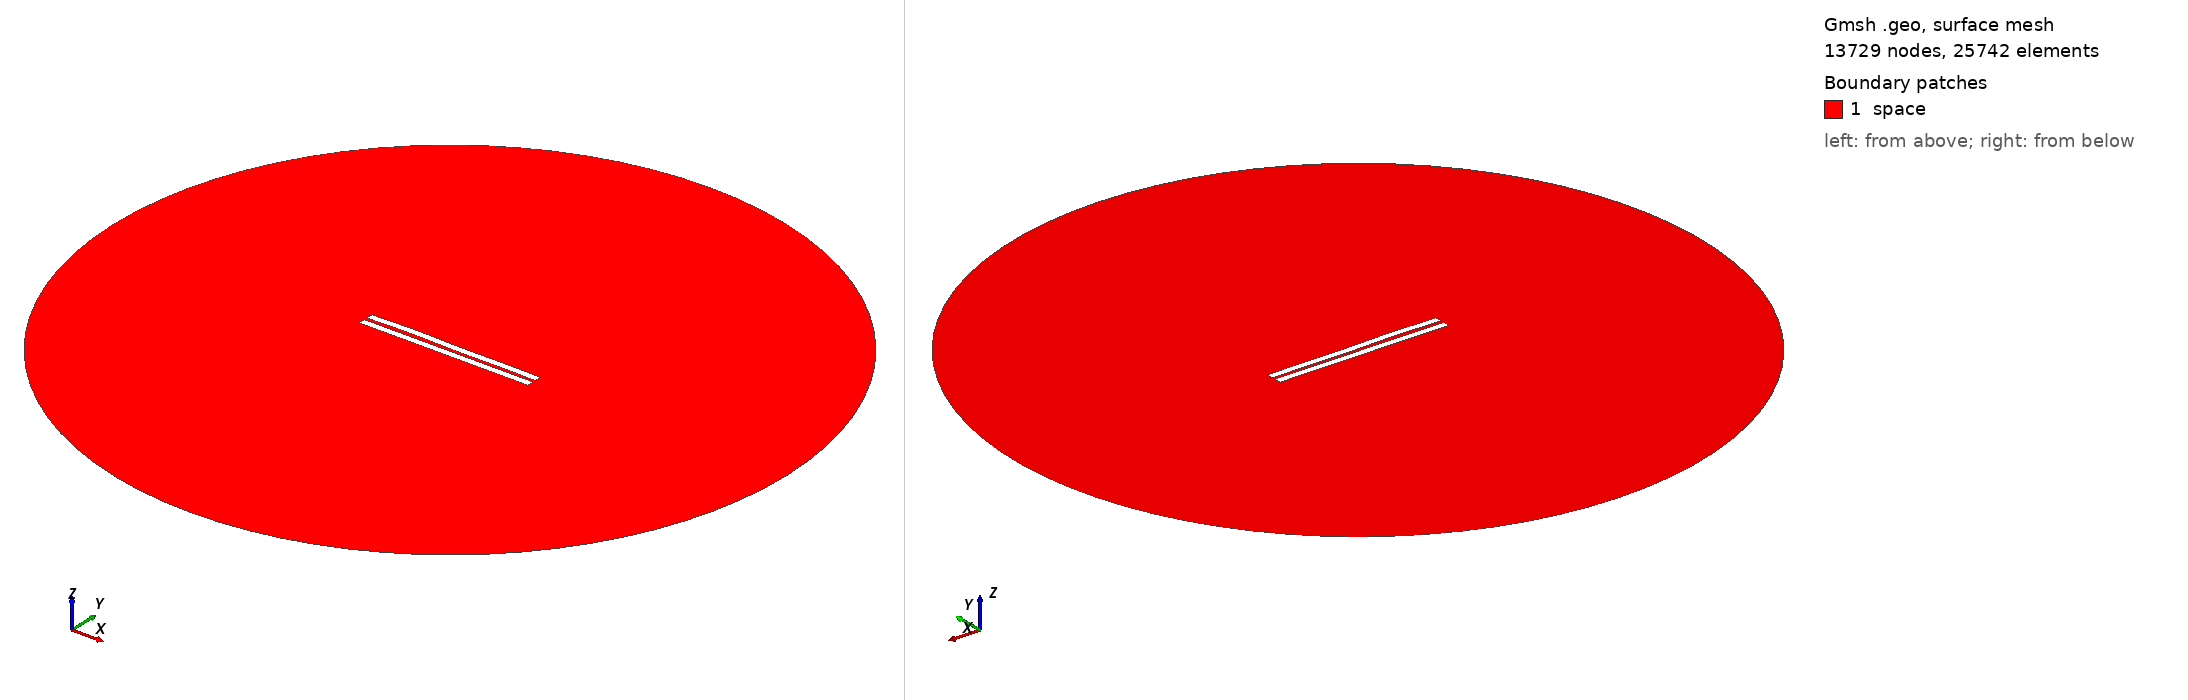

Gmsh geometry script, surface-meshed: 13729 nodes, 25742 surface elements. Boundary patches (legend numbers): 1 space. Left view from above one corner, right view from below the opposite corner. Legend entries are the model's physical surfaces. The drawing asked Gmsh for element sizes between 1% and 20% of the model's largest extent; the script's own settings can give other sizes.

=== 1625.geo (drawn) ===
//---------------------------------------
// Geometry kernel
//---------------------------------------

SetFactory("OpenCASCADE");



//---------------------------------------
// Parameters of the geometry
//---------------------------------------

// Overetch of the upper plate
overetch = 0.0;

// Distance between the plates
distance = 2.0;

// Discretization over the x axis (for the deformation)
nx = 50; 

// Length of the plate
L = 100 - overetch; 

// Number of modes
n = 4; 

// 1st mode coefficient
coeff(1) = 0.0;
beta(1) = 0.596864 * 3.1415926535 / L;

// 2nd mode coefficient
coeff(2) = 0.15;
beta(2) = 1.49418 * 3.1415926535 / L;

// 3rd mode coefficient
coeff(3) = 0.15;
beta(3) = 2.50025 * 3.1415926535 / L;

// 4th mode coefficient
coeff(4) = 0.15;
beta(4) = 3.49999 * 3.1415926535 / L;



//---------------------------------------
// Upper plate (deformed rectangle)
//---------------------------------------

// Coordiantes of the upper plate
xmin = -50;
xmax = 50 - overetch;

// Height of the upper plate
yheight = 4 - 2 * overetch;

// Indexes of the points
UpperID[] = {};
LowerID[] = {};
LeftID[] = {};
RightID[] = {};

// Point index
p = 1;

// Horizontal edges
For i In {1:nx}
    x = xmin + (i-1)*(xmax - xmin)/(nx-1);

    y_bottom = distance / 2 + overetch;
    For j In {1:n}
        C = (Cosh(beta(j)*L) + Cos(beta(j)*L)) / (Sinh(beta(j)*L) + Sin(beta(j)*L));
        y_bottom  = y_bottom + coeff(j) * (Cosh(beta(j)*(x+50)) - Cos(beta(j)*(x+50)) - C * (Sinh(beta(j)*(x+50)) - Sin(beta(j)*(x+50))));
    EndFor

    y_top = y_bottom + yheight;

    Point(p) = {x, y_top, 0, 1.0};
    UpperID[i] = p;
    p = p + 1;

    Point(p) = {x, y_bottom, 0, 1.0};
    LowerID[i] = p;
    p = p + 1;
EndFor

// Create point lists
UpperPts[] = {}; LowerPts[] = {};
For i In {1:nx}
  UpperPts[] += {UpperID[i]};
  LowerPts[] += {LowerID[i]};
EndFor

// Build splines
Spline(1) = {UpperPts[]};
Spline(2) = {LowerPts[]};
Line(3) = {LowerPts[nx-1], UpperPts[nx-1]};
Line(4) = {LowerPts[0], UpperPts[0]};

// Build the plane surface
Curve Loop(1) = {2, 3, -1, -4};
Plane Surface(1) = {1};



//---------------------------------------
// Lower plate (rectangle)
//---------------------------------------

// Vertices
Point(1001) = {-50, -1, 0, 1.0};
Point(1002) = { 50, -1, 0, 1.0};
Point(1003) = { 50,  -5, 0, 1.0};
Point(1004) = {-50,  -5, 0, 1.0};

// Edges
Line(5) = {1001, 1002};
Line(6) = {1002, 1003};
Line(7) = {1003, 1004};
Line(8) = {1004, 1001};

// Plane surface
Line Loop(2) = {5, 6, 7, 8};
Plane Surface(2) = {2}; 



//---------------------------------------
// Outer (fictious) boundary
//---------------------------------------

// Points
Point(1005) = {0, 0, 0};       // Center
Point(1006) = {200, 0, 0};     // Start point
Point(1007) = {0, 200, 0};     // 90 degrees
Point(1008) = {-200, 0, 0};    // 180 degrees
Point(1009) = {0, -200, 0};    // 270 degrees

// Circle arcs (each needs start, center, end)
Circle(9) = {1006, 1005, 1007};
Circle(10) = {1007, 1005, 1008};
Circle(11) = {1008, 1005, 1009};
Circle(12) = {1009, 1005, 1006};

// Plane surface for the entire domain
Curve Loop(3) = {9, 10, 11, 12};
Surface(3) = {3};

// Subtract the plates from the whole domain to obtain the actual domain where we want to solve the equations
BooleanDifference{ Surface{3}; Delete; }{ Surface{1}; Surface{2}; Delete; }




//---------------------------------------
// Transfinite Lines/Curves
//---------------------------------------

// Set the number of points on the boundaries
r = 7;

// Plates
Transfinite Curve {1, 2} = 50*r Using Progression 1;
Transfinite Curve {3, 4} = 2*r Using Progression 1;
Transfinite Line {5, 7} = 50*r Using Progression 1;
Transfinite Line {6, 8} = 2*r Using Progression 1;

// Outer boundary
Transfinite Line {9, 10, 11, 12} = 20 Using Progression 1;



//---------------------------------------
// Physical groups
//---------------------------------------                

// Physical curves (boundaries)
Physical Line("force_segment", 10) = {2};
Physical Line("upper_plate", 11) = {1, 3, 4};
Physical Line("lower_plate", 12) = {5, 6, 7, 8};
Physical Line("boundary", 20) = {9, 10, 11, 12};

// Physical Surfaces
Physical Surface("space", 30) = {3};



//---------------------------------------
// 6. Generate the Mesh
//---------------------------------------

// 2D mesh generation
Mesh 2;
